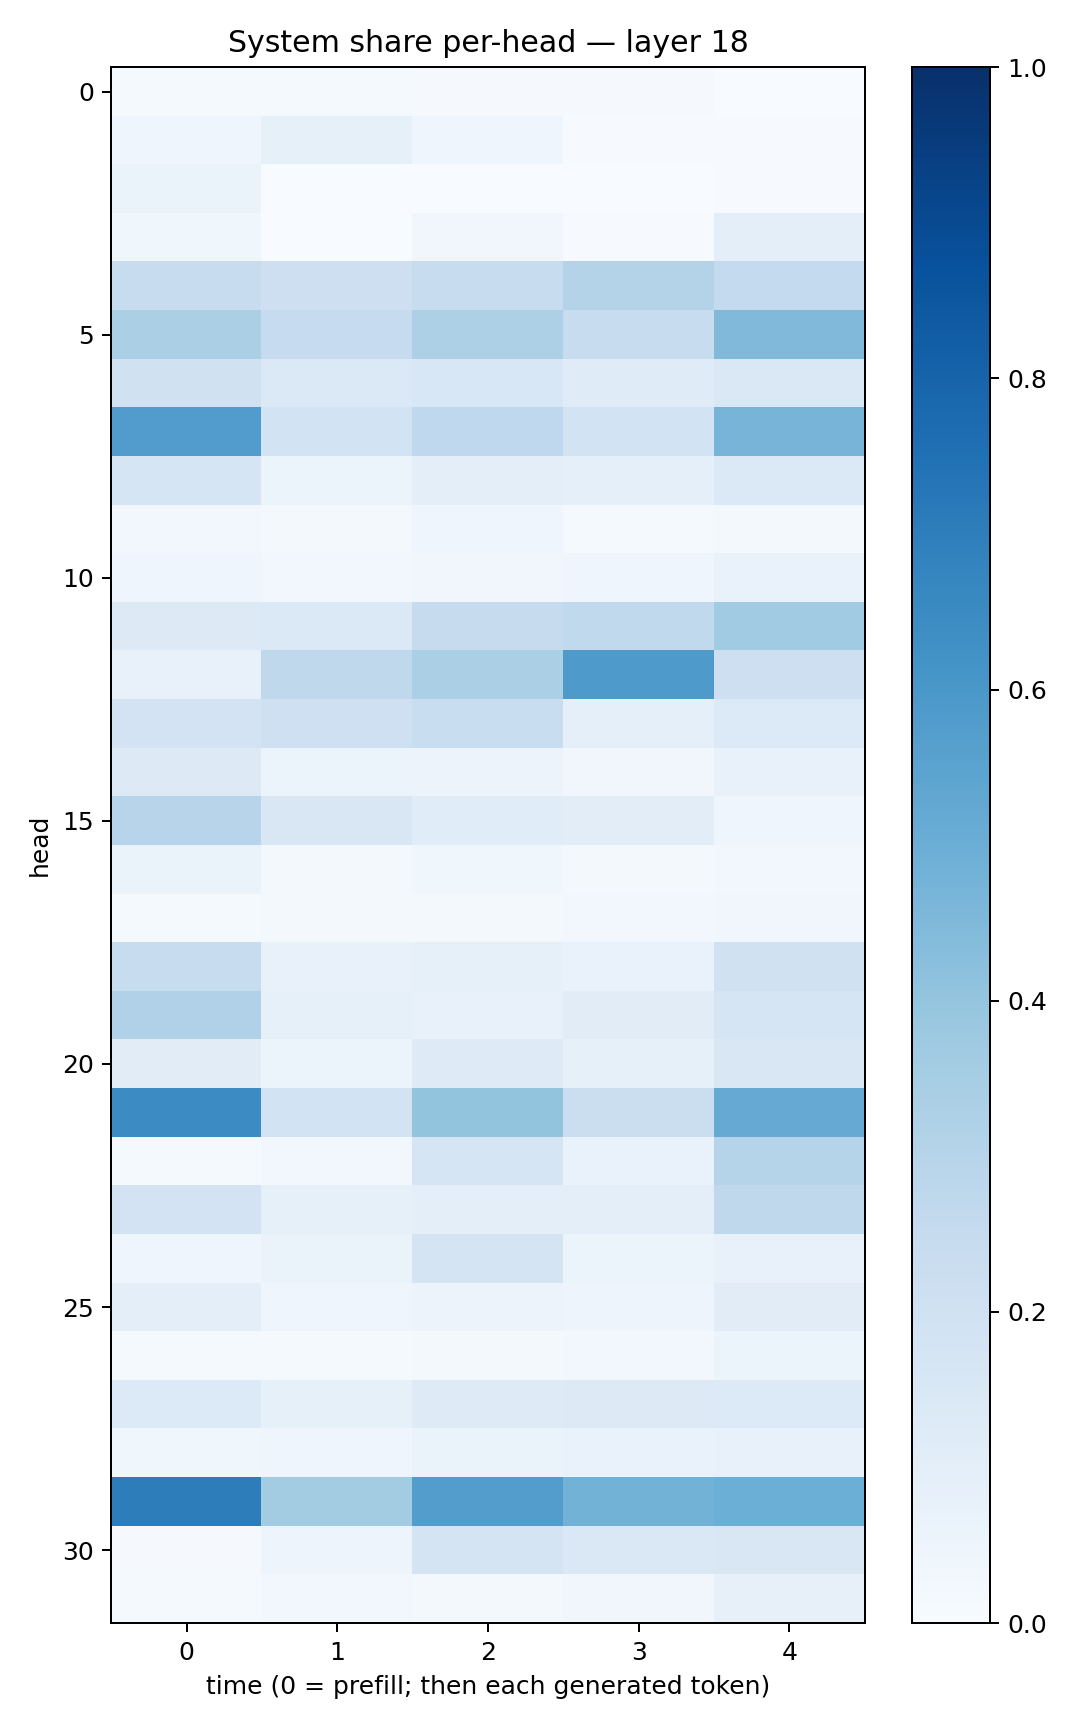

Data behind this chart, as committed beside it:
0.013394949, 0.013672666, 0.008899577, 0.011013089, 0.0032353052
0.03917, 0.0836, 0.04241, 0.005233, 0.00757
0.06529, 0.001653, 0.0002395, 0.00124, 0.007274
0.03696, 0.001945, 0.03171, 0.005976, 0.09686
0.2415, 0.2121, 0.2374, 0.3057, 0.2575
0.3336, 0.2482, 0.3253, 0.2372, 0.4478
0.1978, 0.1386, 0.1542, 0.1205, 0.1431
0.5766, 0.1863, 0.2667, 0.1847, 0.4699
0.1672, 0.05981, 0.1002, 0.08814, 0.1375
0.02951, 0.01827, 0.04484, 0.01494, 0.01688
0.04482, 0.02518, 0.03283, 0.04178, 0.06752
0.1287, 0.1401, 0.2456, 0.2655, 0.3658
0.07481, 0.2712, 0.3323, 0.5893, 0.2139
0.1806, 0.2068, 0.2317, 0.09357, 0.1334
0.127, 0.06, 0.05554, 0.03175, 0.07438
0.2958, 0.1498, 0.1143, 0.1054, 0.04437
0.06512, 0.01632, 0.03844, 0.0197, 0.0304
0.01261, 0.02008, 0.02242, 0.03111, 0.03418
0.2422, 0.07164, 0.08486, 0.06723, 0.1961
0.3184, 0.08414, 0.07466, 0.1114, 0.1666
0.1098, 0.05371, 0.1213, 0.08426, 0.1505
0.6481, 0.1874, 0.4009, 0.2202, 0.5149
0.01522, 0.02826, 0.1667, 0.06954, 0.2989
0.1808, 0.08569, 0.09774, 0.09398, 0.2706
0.04545, 0.06375, 0.172, 0.05881, 0.07525
0.1012, 0.04394, 0.05483, 0.04831, 0.1104
0.01533, 0.01249, 0.02179, 0.02537, 0.05895
0.1331, 0.08495, 0.1246, 0.1292, 0.1365
0.03534, 0.04319, 0.06625, 0.06864, 0.07071
0.7015, 0.3591, 0.5727, 0.4772, 0.4967
0.008115, 0.04912, 0.1725, 0.1453, 0.1512
0.01385, 0.02929, 0.02025, 0.03441, 0.07964
